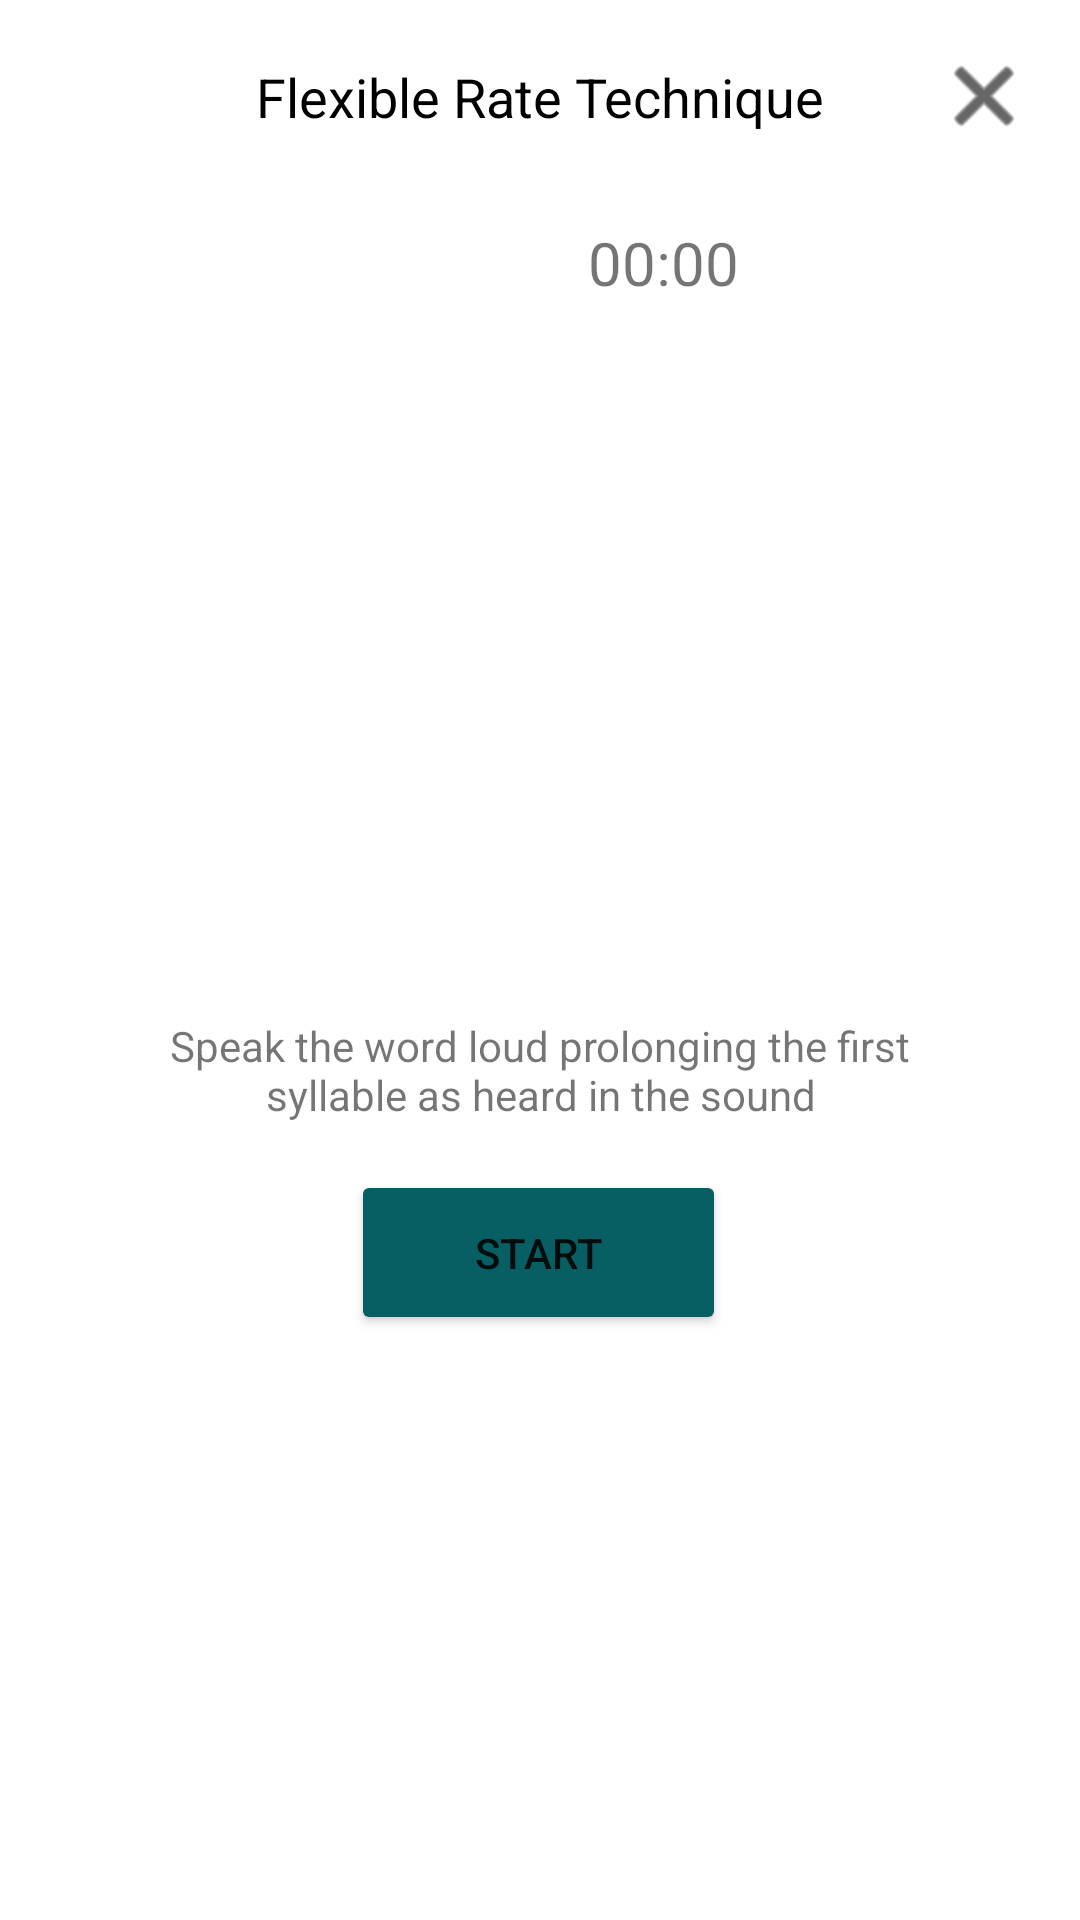

Reconstruct the res/layout file that produces this screen, plus the resources it refers to.
<!-- AndroidManifest.xml: application theme Theme.FinalYearProject -->
<!-- res/layout/activity_flex_rate_tech_exercise.xml -->
<?xml version="1.0" encoding="utf-8"?>
<androidx.constraintlayout.widget.ConstraintLayout xmlns:android="http://schemas.android.com/apk/res/android"
    xmlns:app="http://schemas.android.com/apk/res-auto"
    xmlns:tools="http://schemas.android.com/tools"
    android:layout_width="match_parent"
    android:layout_height="match_parent">

    <com.google.android.material.appbar.AppBarLayout
        android:id="@+id/appBarLayout"
        android:layout_width="match_parent"
        android:layout_height="wrap_content"
        android:theme="@style/ThemeOverlay.AppCompat.Dark.ActionBar"
        app:layout_constraintEnd_toEndOf="parent"
        app:layout_constraintTop_toTopOf="parent">

        <androidx.constraintlayout.widget.ConstraintLayout
            android:id="@+id/toolbar"
            android:layout_width="match_parent"
            android:layout_height="match_parent"
            android:background="@android:color/white"
            android:gravity="center"
            android:titleTextColor="@android:color/white"
            app:layout_constraintBottom_toBottomOf="parent"
            app:layout_constraintEnd_toEndOf="parent"
            app:layout_constraintHorizontal_bias="0.5"
            app:layout_constraintStart_toStartOf="parent"
            app:layout_constraintTop_toTopOf="parent"
            app:layout_constraintVertical_bias="0.5">

            <TextView
                android:id="@+id/toolbarTitle"
                android:layout_width="wrap_content"
                android:layout_height="wrap_content"
                android:text="Flexible Rate Technique"
                android:textColor="@android:color/black"
                android:textSize="18sp"
                app:layout_constraintBottom_toBottomOf="parent"
                app:layout_constraintEnd_toEndOf="parent"
                app:layout_constraintStart_toStartOf="parent"
                app:layout_constraintTop_toTopOf="parent" />


            
            <ImageButton
                android:id="@+id/closeButton"
                android:layout_width="wrap_content"
                android:layout_height="wrap_content"
                android:background="?attr/selectableItemBackground"
                android:contentDescription="close"
                android:padding="16dp"
                android:src="@android:drawable/ic_menu_close_clear_cancel"
                app:layout_constraintEnd_toEndOf="parent"
                app:layout_constraintTop_toTopOf="parent"
                app:tint="@android:color/black" />

        </androidx.constraintlayout.widget.ConstraintLayout>

    </com.google.android.material.appbar.AppBarLayout>

    <TextSwitcher
        android:id="@+id/tvActualWord"
        android:layout_width="wrap_content"
        android:layout_height="wrap_content"
        android:inAnimation="@android:anim/slide_in_left"
        android:outAnimation="@android:anim/slide_out_right"
        android:text="Reading"
        android:textSize="38sp"
        app:layout_constraintBottom_toTopOf="@+id/tvStretchedWord"
        app:layout_constraintEnd_toEndOf="parent"
        app:layout_constraintHorizontal_bias="0.501"
        app:layout_constraintStart_toStartOf="parent"
        app:layout_constraintTop_toTopOf="parent"
        app:layout_constraintVertical_bias="0.945" />

    <TextSwitcher
        android:id="@+id/tvStretchedWord"
        android:layout_width="wrap_content"
        android:layout_height="wrap_content"
        android:text="Reeaaading"
        android:textSize="38sp"
        app:layout_constraintBottom_toTopOf="@+id/btnNext"
        app:layout_constraintEnd_toEndOf="parent"
        app:layout_constraintStart_toStartOf="parent"
        app:layout_constraintTop_toTopOf="parent"
        app:layout_constraintVertical_bias="0.884" />

    <Button
        android:id="@+id/btnNext"
        android:layout_width="125dp"
        android:layout_height="55dp"
        android:text="Start"
        app:layout_constraintBottom_toBottomOf="parent"
        app:layout_constraintEnd_toEndOf="parent"
        app:layout_constraintHorizontal_bias="0.498"
        app:layout_constraintStart_toStartOf="parent"
        app:layout_constraintTop_toBottomOf="@+id/tvStretchedWord"
        app:layout_constraintVertical_bias="0.5"
        android:backgroundTint="@color/appColour2"/>

    <TextView
        android:id="@+id/textView6"
        android:layout_width="262dp"
        android:layout_height="35dp"
        android:layout_marginBottom="16dp"
        android:text="Speak the word loud prolonging the first syllable as heard in the sound"
        android:textSize="14dp"
        android:textAlignment="center"
        app:layout_constraintBottom_toTopOf="@+id/btnNext"
        app:layout_constraintEnd_toEndOf="parent"
        app:layout_constraintHorizontal_bias="0.5"
        app:layout_constraintStart_toStartOf="parent" />

    <ImageView
        android:id="@+id/imageView2"
        android:layout_width="36dp"
        android:layout_height="30dp"
        android:layout_marginStart="152dp"
        app:layout_constraintBottom_toTopOf="@+id/textView6"
        app:layout_constraintStart_toStartOf="parent"
        app:layout_constraintTop_toBottomOf="@+id/appBarLayout"
        app:layout_constraintVertical_bias="0.038"
        app:srcCompat="@drawable/baseline_timer_24" />

    <TextView
        android:id="@+id/timerTV"
        android:layout_width="58dp"
        android:layout_height="29dp"
        android:layout_marginStart="8dp"
        android:text="00:00"
        android:textSize="20sp"
        app:layout_constraintBottom_toTopOf="@+id/textView6"
        app:layout_constraintStart_toEndOf="@+id/imageView2"
        app:layout_constraintTop_toBottomOf="@+id/appBarLayout"
        app:layout_constraintVertical_bias="0.041" />

</androidx.constraintlayout.widget.ConstraintLayout>
<!-- resources referenced by this layout -->
<resources>
  <color name="appColour2">#085f63</color>
  <style name="Theme.FinalYearProject" parent="Theme.MaterialComponents.DayNight.NoActionBar">
          
          <item name="colorPrimary">@color/purple_500</item>
          <item name="colorPrimaryVariant">@color/purple_700</item>
          <item name="colorOnPrimary">@color/white</item>
          
          <item name="colorSecondary">@color/teal_200</item>
          <item name="colorSecondaryVariant">@color/teal_700</item>
          <item name="colorOnSecondary">@color/black</item>
          
          <item name="android:statusBarColor" tools:targetApi="l">@color/appColour</item>
          
      </style>
  <color name="purple_500">#FF6200EE</color>
  <color name="purple_700">#FF3700B3</color>
  <color name="white">#FFFFFFFF</color>
  <color name="teal_200">#FF03DAC5</color>
  <color name="teal_700">#FF018786</color>
  <color name="black">#FF000000</color>
  <color name="appColour">#49beb7</color>
</resources>
